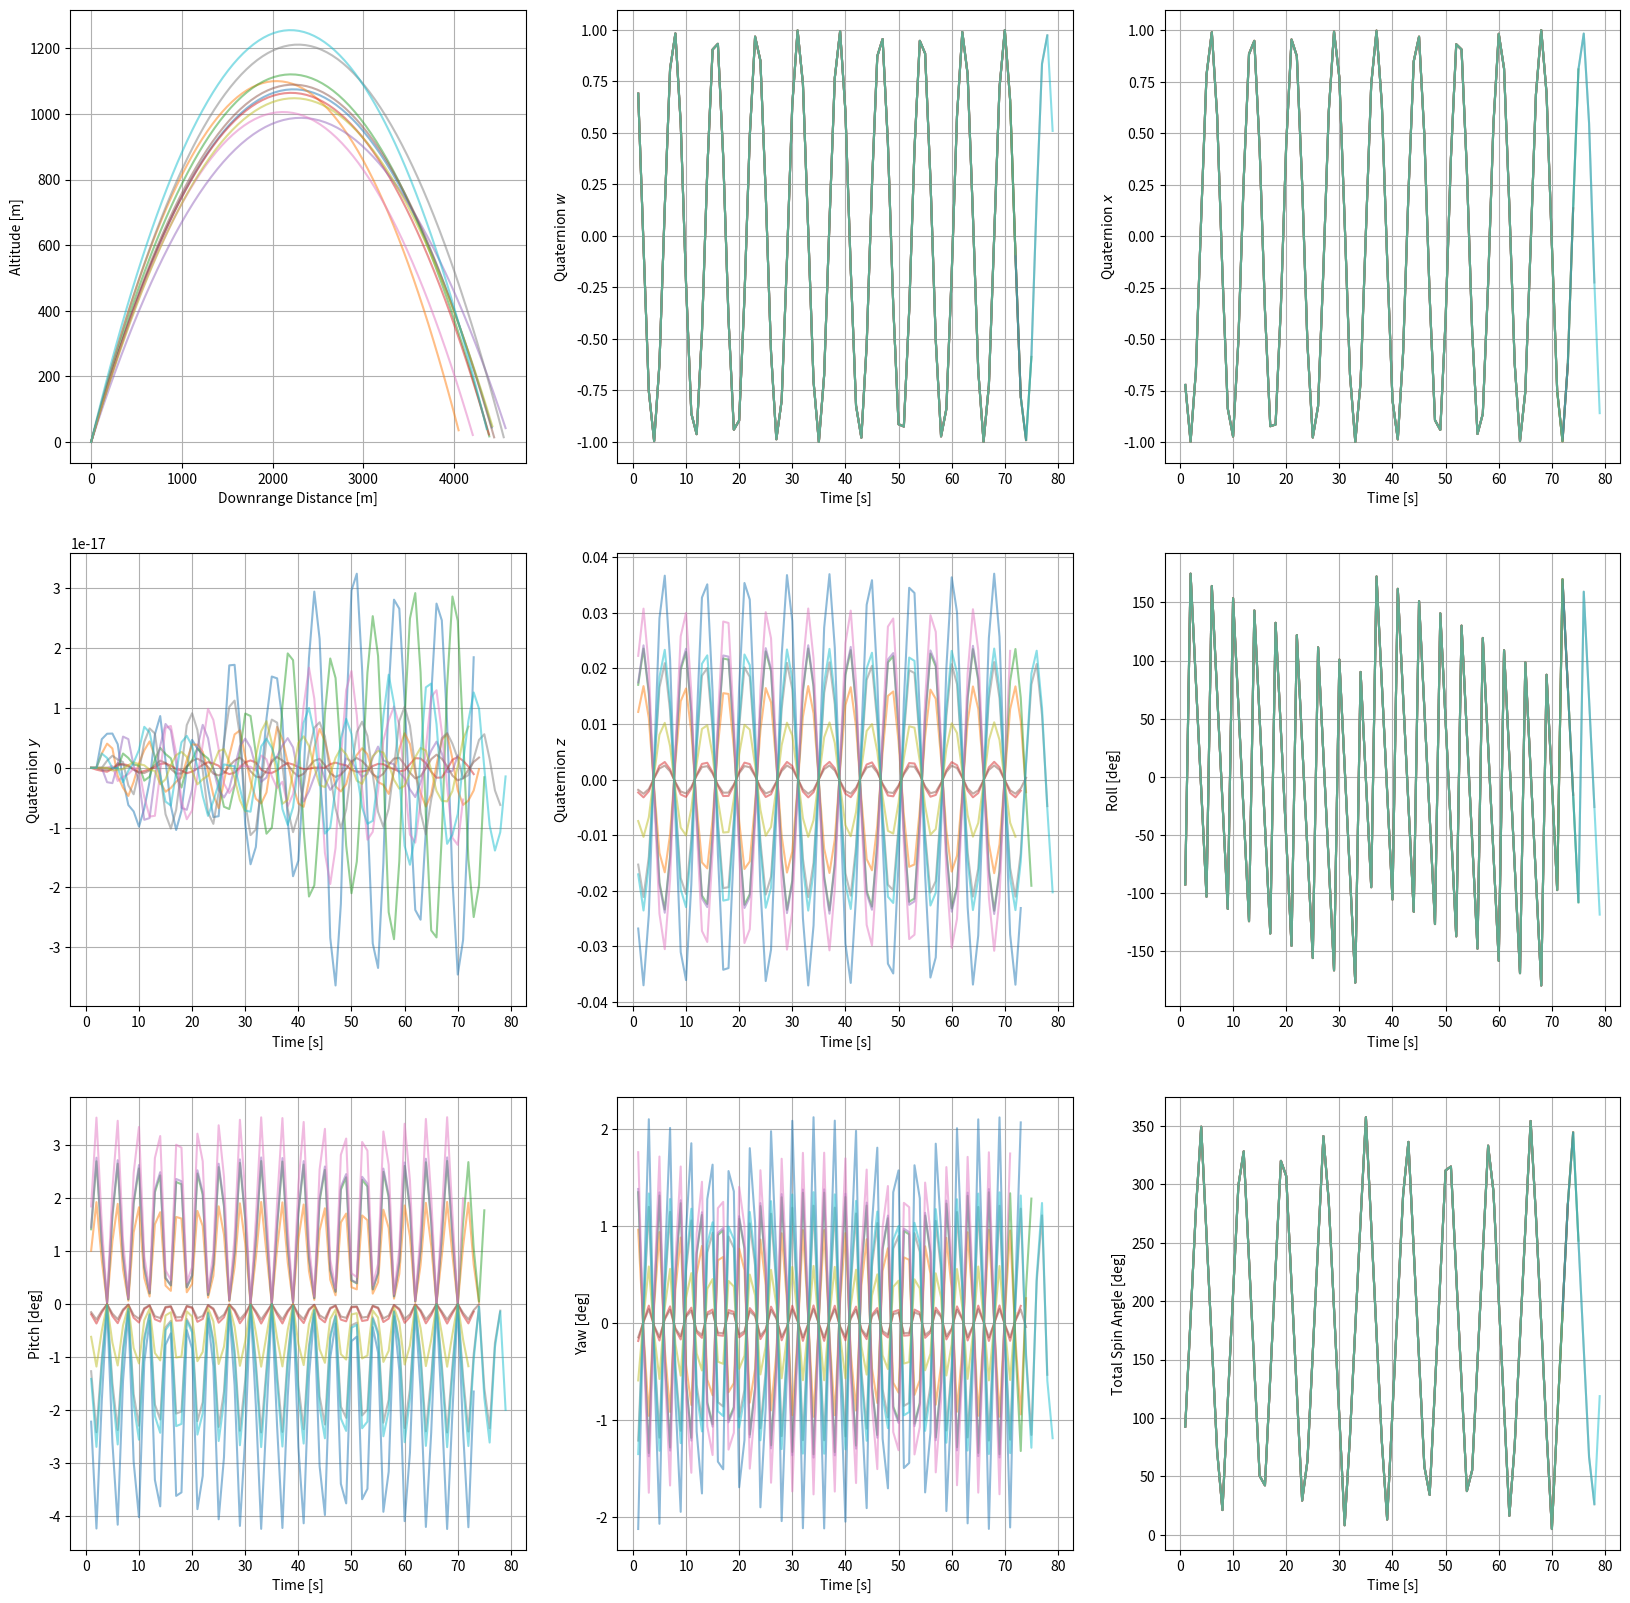
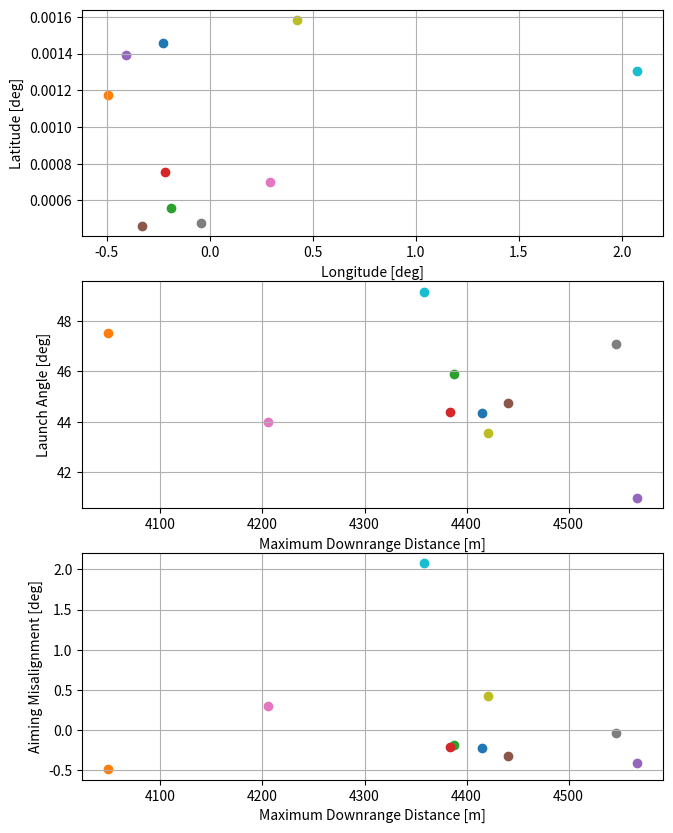
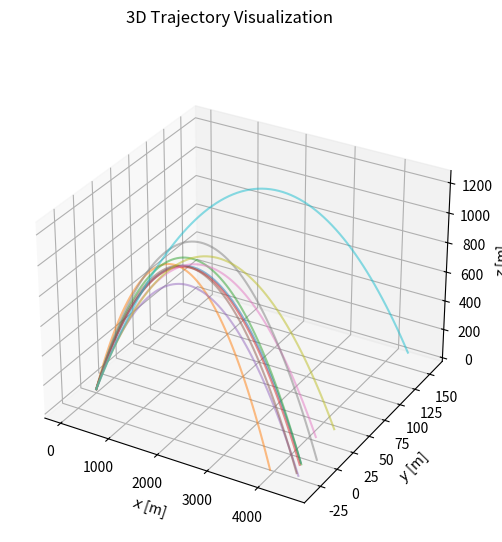
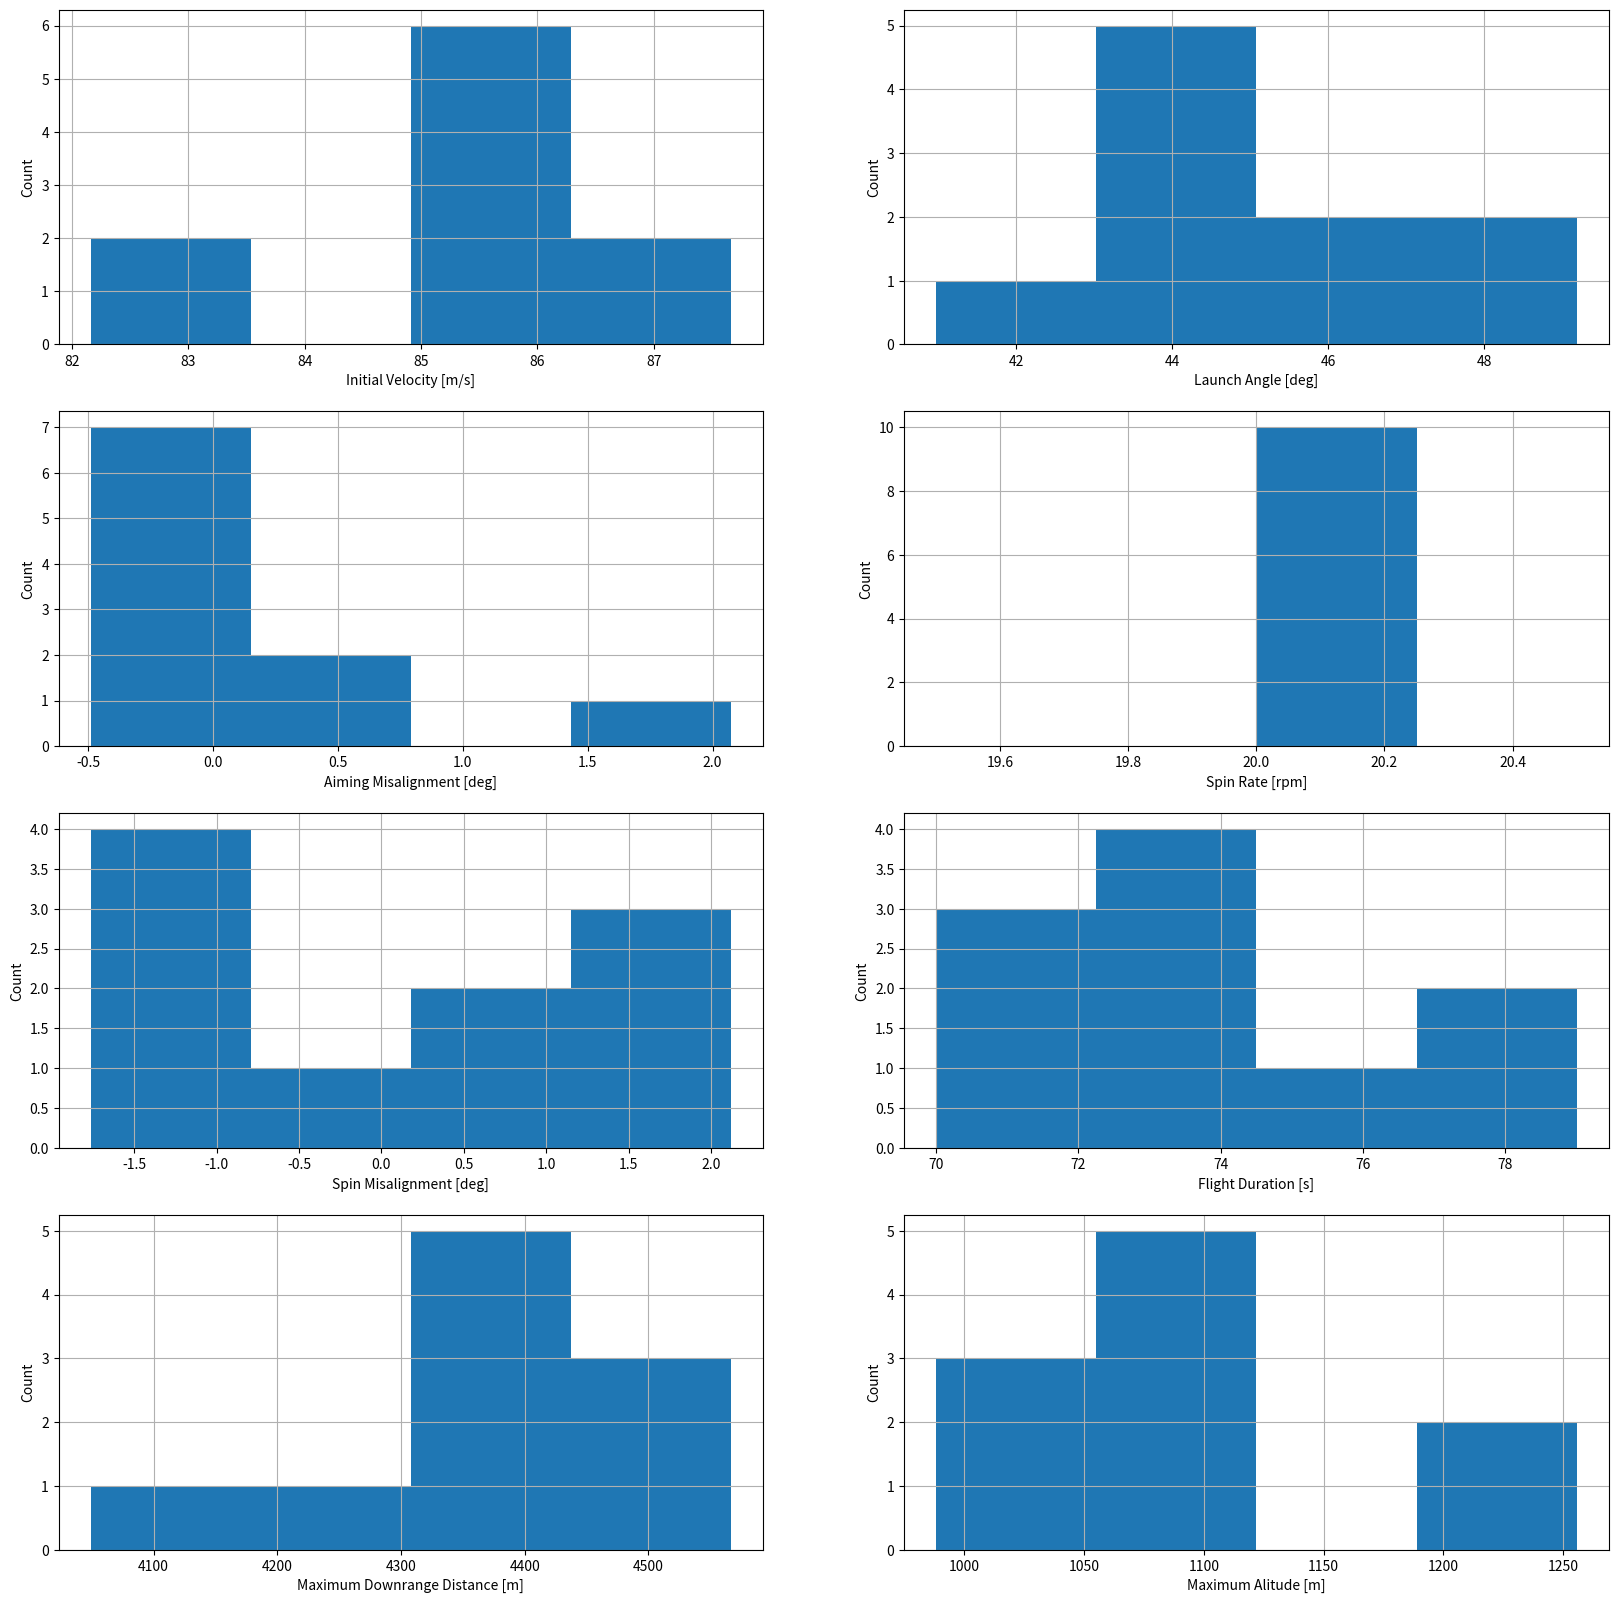

Write the Python code that produced these figures, in order.
import numpy as np
import matplotlib.pyplot as plt
import scipy.stats as stats
from scipy.spatial.transform import Rotation as R

class GolfBall:
    
    def __init__(self, initial_velocity, initial_velocity_tol, launch_angle, launch_angle_tol, aim_misalignment, aim_misalignment_tol, initial_spinrate, initial_spinrate_tol, spin_misalignment, spin_misalignment_tol):
        self.initial_velocity = stats.truncnorm.rvs(-3, 3, loc=initial_velocity, scale=initial_velocity_tol/3, size=1) 
        self.launch_angle = stats.truncnorm.rvs(-3, 3, loc=launch_angle, scale=launch_angle_tol/3, size=1)
        self.aim_misalignment = stats.truncnorm.rvs(-3, 3, loc=aim_misalignment, scale=aim_misalignment_tol/3, size=1)
        self.initial_spinrate = stats.truncnorm.rvs(-3, 3, loc=initial_spinrate, scale=initial_spinrate_tol/3, size=1)
        self.spin_misalignment = stats.truncnorm.rvs(-3, 3, loc=spin_misalignment, scale=spin_misalignment_tol/3, size=1)
    
    def get_trajectory(self, v0, aim_misalignment, launch_angle, dt):
        theta = np.deg2rad(aim_misalignment) # Azimuthal angle WRT +x-axis, derived from aiming misalignment [rad]
        phi = np.deg2rad(90-launch_angle) # Inclination angle WRT +z-axis, derived from launch angle [rad]

        # Velocity components from spherical angles
        vx = v0 * np.sin(phi) * np.cos(theta)
        vy = v0 * np.sin(phi) * np.sin(theta)
        vz = v0 * np.cos(phi)
        
        g = 1.625 # Lunar gravitational acceleration [m/s^2]
        t = 0
                
        [x, y, z] = np.array([0, 0, 0]) # Instantaenous position vector [m]
        time = np.array([]) # Time vector [s] 
        
        position = np.empty((0, 3)) # Trajectory with x, y, z positions at each timestep [m]
        velocity = np.empty((0, 3)) # Velocity with x, y, z velocities at each timestep [m/s]

        while z >= 0: # Impact detection
            # Store position and velocity of the previous timestep
            position = np.vstack((position, np.array([x, y, z]).reshape(1, 3)))
            velocity = np.vstack((velocity, np.array([vx, vy, vz]).reshape(1, 3)))

            vz += -g * dt # Only gravity acts after launch

            # Compute position at the current timestep
            x += vx * dt
            y += vy * dt
            z += vz * dt

            t += dt
            time = np.append(time, t)

        return position, velocity, time
    
    def get_orientation(self, spin_misalignment, initial_spinrate, dt, time):
        alpha = np.deg2rad(spin_misalignment) # Spin misalignment angle [rad]
        
        # Unit spin axis in body frame
        ux = float(np.sin(alpha))
        uy = 0.0
        uz = float(np.cos(alpha))

        angular_velocity = float(initial_spinrate) * 2*np.pi/60 # [rad/s]

        q = np.array([1.0, 0.0, 0.0, 0.0]) # Initial quaternion (no rotation)

        # omega_q = np.array([0.0, angular_velocity * ux, angular_velocity * uy, angular_velocity * uz])

        theta_spin_list = np.array([])
        quaternion = np.empty((0, 4)) # Quaternion with w, x, y, z components at each timestep 
        orientation = np.empty((0, 3)) # Orientation with x, y, z components at each timestep

        for i in range(len(time)):
            q0, q1, q2, q3 = q
            w1 = ux * angular_velocity
            w2 = uy * angular_velocity
            w3 = uz * angular_velocity

            # q_matrix = np.array([[-q1, -q2, -q3],
            #                     [q0, -q3, q2],
            #                     [q3, q0, -q1],
            #                     [-q2, q1, q0]
            #                     ])

            Omega = np.array([[0,    w3,  -w2,  w1],
                              [-w3,  0,    w1,  w2],
                              [w2,  -w1,   0,   w3],
                              [-w1, -w2,  -w3,   0]
                              ])
            
            # Omega = np.array([[0, -w1, -w2,  -w3],
            #                   [w2,  0, -w1,   w3],
            #                   [-w3, w1, 0,  w2],
            #                   [w3,  -w2,  w1, 0],
            #         ])

            # qdot = 0.5 * multiply_quaternions(q, omega_q) # Quaternion differential
            # q = q + qdot*dt # Rotate by this quaternion

            q  = q + (0.5 * Omega @ q)*dt # q = q + qdot * dt
            
            # qdot = 0.5 * q_matrix * np.array([w1, w2, w3])
            # q = q + qdot * dt
            q = q / np.linalg.norm(q)

            w, x, y, z = q
            
            quaternion = np.vstack((quaternion, np.array([w, x, y, z]).reshape(1, 4)))
            orientation = np.vstack((orientation, np.array([x, y, z]).reshape(1, 3)))

            theta_spin = np.arccos(q[0]) * 2
            theta_spin_list = np.append(theta_spin_list, theta_spin)

        return quaternion, orientation, theta_spin_list

def multiply_quaternions(q1, q2):
        w1, x1, y1, z1 = q1
        w2, x2, y2, z2 = q2
        q_new = np.array([
            w1 * w2 - x1 * x2 - y1 * y2 - z1 * z2,
            w1 * x2 + x1 * w2 + y1 * z2 - z1 * y2,
            w1 * y2 - x1 * z2 + y1 * w2 + z1 * x2,
            w1 * z2 + x1 * y2 - y1 * x2 + z1 * w2
        ])

        return q_new

def main():
    N = 10 # Number of test cases 
    num_bins = int(np.ceil(np.sqrt(N)))

    initial_velocity = 85 # [m/s]
    initial_velocity_tol = 5 # [m/s]

    launch_angle = 45 # [deg]
    launch_angle_tol = 5 # [deg]

    aim_misalignment = 0 # [deg]
    aim_misalignment_tol = 3 # [deg]

    initial_spinrate = 20 # [rpm]
    initial_spinrate_tol = 0 # [rpm]

    spin_misalignment = 0 # [deg]
    spin_misalignment_tol = 3 # [deg]

    dt = 1 # [s]

    lunar_radius = 1737.4 * 1000 # [m]

    # Yarnball Plots
    fig1, ((ax1_1, ax1_2, ax1_3), (ax1_4, ax1_5, ax1_6), (ax1_7, ax1_8, ax1_9)) = plt.subplots(3, 3, figsize=(20, 20)) 
    ax1_1.grid(True)
    ax1_1.set_xlabel('Downrange Distance [m]')
    ax1_1.set_ylabel('Altitude [m]')
    ax1_2.grid(True)
    ax1_2.set_xlabel('Time [s]')
    ax1_2.set_ylabel('Quaternion $w$')
    ax1_3.grid(True)
    ax1_3.set_xlabel('Time [s]')
    ax1_3.set_ylabel('Quaternion $x$') 
    ax1_4.grid(True)
    ax1_4.set_xlabel('Time [s]')
    ax1_4.set_ylabel('Quaternion $y$') 
    ax1_5.grid(True)
    ax1_5.set_xlabel('Time [s]')
    ax1_5.set_ylabel('Quaternion $z$')
    ax1_6.grid(True)
    ax1_6.set_xlabel('Time [s]')
    ax1_6.set_ylabel('Roll [deg]')
    ax1_7.grid(True)
    ax1_7.set_xlabel('Time [s]')
    ax1_7.set_ylabel('Pitch [deg]')
    ax1_8.grid(True)
    ax1_8.set_xlabel('Time [s]')
    ax1_8.set_ylabel('Yaw [deg]')
    ax1_9.set_xlabel('Time [s]')
    ax1_9.set_ylabel('Total Spin Angle [deg]')
    ax1_9.grid(True)

    # Scatter Plots
    fig2, (ax2_1, ax2_2, ax2_3) = plt.subplots(3, 1, figsize=(7.5, 10)) 
    ax2_1.grid(True)
    ax2_1.set_xlabel('Longitude [deg]')
    ax2_1.set_ylabel('Latitude [deg]')
    ax2_2.grid(True)
    ax2_2.set_xlabel('Maximum Downrange Distance [m]')
    ax2_2.set_ylabel('Launch Angle [deg]')
    ax2_3.grid(True)
    ax2_3.set_xlabel('Maximum Downrange Distance [m]')
    ax2_3.set_ylabel('Aiming Misalignment [deg]')
    
    # 3D Trajectory Plot
    fig3 = plt.figure(figsize=(9, 6)) 
    ax3 = fig3.add_subplot(111, projection='3d')
    ax3.set_xlabel('$x$ [m]')
    ax3.set_ylabel('$y$ [m]')
    ax3.set_zlabel('$z$ [m]')

    fig4, ((ax4_1, ax4_2), (ax4_3, ax4_4), (ax4_5, ax4_6), (ax4_7, ax4_8)) = plt.subplots(4, 2, figsize=(20, 20)) # Histograms
    ax4_1.grid(True)
    ax4_1.set_xlabel('Initial Velocity [m/s]')
    ax4_1.set_ylabel('Count')
    ax4_2.grid(True)
    ax4_2.set_xlabel('Launch Angle [deg]')
    ax4_2.set_ylabel('Count')
    ax4_3.grid(True)
    ax4_3.set_xlabel('Aiming Misalignment [deg]')
    ax4_3.set_ylabel('Count')
    ax4_4.grid(True)
    ax4_4.set_xlabel('Spin Rate [rpm]')
    ax4_4.set_ylabel('Count')
    ax4_5.grid(True)
    ax4_5.set_xlabel('Spin Misalignment [deg]')
    ax4_5.set_ylabel('Count')
    ax4_6.grid(True)
    ax4_6.set_xlabel('Flight Duration [s]')
    ax4_6.set_ylabel('Count')
    ax4_7.grid(True)
    ax4_7.set_xlabel('Maximum Downrange Distance [m]')
    ax4_7.set_ylabel('Count')
    ax4_8.grid(True)
    ax4_8.set_xlabel('Maximum Alitude [m]')
    ax4_8.set_ylabel('Count')
    
    v0_list = phi_list = theta_list = spin_rate_list = alpha_list = duration_list = downrange_list = altitude_list = np.array([])
    
    for i in range(N):
        ball = GolfBall(initial_velocity=initial_velocity, 
                        initial_velocity_tol=initial_velocity_tol, 
                        launch_angle=launch_angle, 
                        launch_angle_tol=launch_angle_tol, 
                        aim_misalignment=aim_misalignment, 
                        aim_misalignment_tol=aim_misalignment_tol, 
                        initial_spinrate=initial_spinrate, 
                        initial_spinrate_tol=initial_spinrate_tol, 
                        spin_misalignment=spin_misalignment, 
                        spin_misalignment_tol=spin_misalignment_tol)
        
        position, velocity, time = ball.get_trajectory(v0=ball.initial_velocity, 
                                                  aim_misalignment=ball.aim_misalignment, 
                                                  launch_angle=ball.launch_angle, 
                                                  dt=dt)
    
        quaternion, orientation, theta_spin_list = ball.get_orientation(spin_misalignment=ball.spin_misalignment,
                                                                  initial_spinrate=ball.initial_spinrate,
                                                                  dt=dt,
                                                                  time=time)
        # Trajectory
        x_position = position[:, 0].reshape(len(time), 1)
        y_position = position[:, 1].reshape(len(time), 1)
        z_position = position[:, 2].reshape(len(time), 1)
        downrange_distance = np.sqrt(x_position**2 + y_position**2) 

        # TODO: CHECK THESE CALCS
        radial_distance = np.sqrt((x_position)**2 + (y_position)**2 + (z_position)**2)
        radial_distance = np.clip(radial_distance, 1e-10, np.inf)  # Avoid dividing by very small values
        latitude = np.rad2deg(np.arcsin((z_position)/lunar_radius))
        longitude = np.rad2deg(np.arctan2(y_position, radial_distance))

        v0_list = np.append(ball.initial_velocity, v0_list)
        phi_list = np.append(ball.launch_angle, phi_list)
        theta_list = np.append(ball.aim_misalignment, theta_list)
        spin_rate_list = np.append(ball.initial_spinrate, spin_rate_list)
        alpha_list = np.append(ball.spin_misalignment, alpha_list)
        duration_list = np.append(time[-1], duration_list)
        downrange_list = np.append(downrange_distance[-1], downrange_list)
        altitude_list = np.append(np.max(z_position), altitude_list)

        # Orientation
        w = quaternion[:, 0].reshape(len(time), 1)
        x = quaternion[:, 1].reshape(len(time), 1)
        y = quaternion[:, 2].reshape(len(time), 1)
        z = quaternion[:, 3].reshape(len(time), 1)  
        
        # Euler angles
        # TODO: CHECK THESE CALCS
        roll = np.atan2((2 * (w*x + y*z)), 1 - 2*(x**2 + y**2))
        pitch = np.arcsin(2 * (w*y - z*x))
        yaw = np.atan2(2 * (w*z + x*y), 1 - 2*(y**2 + z**2))

        # rotation = R.from_quat(quaternion)
        # euler_angles = rotation.as_euler('xyz', degrees=True)  # 'xyz' is the rotation order, degrees=True for degrees
        # roll = euler_angles[:, 0]
        # pitch = euler_angles[:, 1]
        # yaw = euler_angles[:, 2]

        # Plots
        # Yarnballs
        ax1_1.plot(downrange_distance, z_position, alpha=0.5)
        ax1_2.plot(time, w, alpha=0.5)
        ax1_3.plot(time, x, alpha=0.5)
        ax1_4.plot(time, y, alpha=0.5)
        ax1_5.plot(time, z, alpha=0.5)
        ax1_6.plot(time, np.rad2deg(roll), alpha=0.5)
        ax1_7.plot(time, np.rad2deg(pitch), alpha=0.5)
        ax1_8.plot(time, np.rad2deg(yaw), alpha=0.5)
        ax1_9.plot(time, np.rad2deg(theta_spin_list), alpha=0.5)

        # Scatters
        ax2_1.scatter(longitude[-1], latitude[-1]) # landing latitude and longitude
        ax2_2.scatter(max(downrange_distance), ball.launch_angle)
        ax2_3.scatter(max(downrange_distance), ball.aim_misalignment)

        # 3D
        fig3.suptitle(f'3D Trajectory Visualization')
        ax3.plot(x_position, y_position, z_position, alpha=0.5)
    
    # Histograms
    ax4_1.hist(v0_list, bins=num_bins)
    ax4_2.hist(phi_list, bins=num_bins)
    ax4_3.hist(theta_list, bins=num_bins)
    ax4_4.hist(spin_rate_list, bins=num_bins)
    ax4_5.hist(alpha_list, bins=num_bins)
    ax4_6.hist(duration_list, bins=num_bins)
    ax4_7.hist(downrange_list, bins=num_bins)
    ax4_8.hist(altitude_list, bins=num_bins)

    plt.show()

if __name__ == '__main__':
    main()